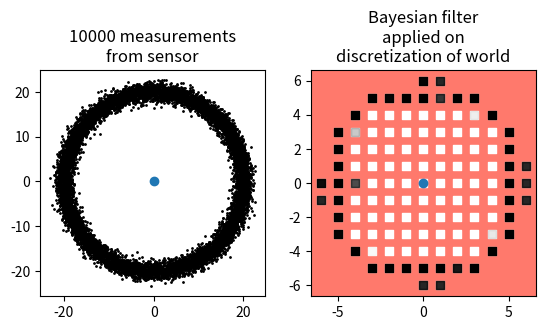

This figure's Python source:
#!/usr/bin/env python3

# NATIVE IMPORTS

# THIRD PARTY IMPORTS
import numpy as np

def break_point_range(p1, p2, resolution):
    if p1 <= p2:
        i = p1 + resolution/2
        while i < p2:
            yield i
            i += resolution
    else:
        i = p1 - resolution/2
        while i > p2:
            yield i
            i -= resolution

def measurement_to_coordinate(
        robot_coordinate, distance, robot_angle,
        sensor_relative_angle):
    alpha = robot_angle + sensor_relative_angle
    theta = np.array([
        [np.cos(alpha)],
        [np.sin(alpha)]
    ])
    return robot_coordinate + distance * theta


class Grid:
    def __init__(self, resolution=1, change_rate=0.7):
        self.resolution = resolution
        self._grid = {}
        self._change_rate = change_rate

    @property
    def resolution(self):
        return self._resolution

    @resolution.setter
    def resolution(self, value):
        if not isinstance(value, int):
            raise ValueError("Grid resolution must be positive integer!")
        self._resolution = value

    @property
    def change_rate(self):
        return self._change_rate

    @property
    def negative_change_rate(self):
        return 1 - self.change_rate

    @change_rate.setter
    def change_rate(self, value):
        self._change_rate = value

    def get_probability_at_coordinate(self, coordinate):
        if coordinate not in self._grid:
            return 0.5
        else:
            return self._grid[coordinate]

    @property
    def grid(self):
        return self._grid.items()

    def get_squares_affected(self, measuring_coordinate, measured_coordinate):
        x1, y1 = measuring_coordinate.T[0]
        x2, y2 = measured_coordinate.T[0]
        if x1 == x2:
            # vertical line!
            x = lambda y: x1
        else:
            a = (y2-y1) / (x2-x1)
            b = y2 - a*x2
            x = lambda y: (y-b)/a

        x_start = i = round(x1)
        x_end = i_end = round(x2)
        y_start = j = round(y1)
        y_end = j_end = round(y2)
        i = int(i)
        j = int(j)
        i_end = int(i_end)
        j_end = int(j_end)
        i_dir = 1 if i_end >= i else -1
        j_dir = 1 if j_end >= j else -1
        left_to_right = i_end >= i
        x_breaks = list(break_point_range(x_start, x_end, self.resolution))
        y_breaks = list(break_point_range(y_start, y_end, self.resolution))
        y_breaks_xes = list((x(y) for y in y_breaks))

        x_pointer = 0
        y_pointer = 0
        xb_len = len(x_breaks)
        yb_len = len(y_breaks)

        while x_pointer < xb_len and y_pointer < yb_len:
            yield [(i, j), False]
            x_break_smaller = x_breaks[x_pointer] < y_breaks_xes[y_pointer]
            if      (left_to_right and x_break_smaller) or \
                    (not left_to_right and not x_break_smaller):
                i += i_dir
                x_pointer += 1
            elif    (left_to_right and not x_break_smaller) or \
                    (not left_to_right and x_break_smaller):
                j += j_dir
                y_pointer += 1
            else:
                i += i_dir
                j += j_dir
                x_pointer += 1
                y_pointer += 1

        while x_pointer < xb_len:
            yield [(i, j), False]
            i += i_dir
            x_pointer += 1

        while y_pointer < yb_len:
            yield [(i, j), False]
            j += j_dir
            y_pointer += 1

        yield [(i, j), True]


    def add_measurement(self, measuring_coordinate, measured_coordinate):
        squares_affected = self.get_squares_affected(measuring_coordinate, measured_coordinate)
        for square in squares_affected:
            p = self.get_probability_at_coordinate(square[0])
            if square[1]:
                p = self.change_rate + p*self.negative_change_rate
            else:
                p = p*self.negative_change_rate
            self._grid[square[0]] = p


if __name__ == "__main__":
    if False:
        g = Grid(resolution=1, change_rate=0.7)
        c1 = np.array([
            [0.],
            [0.]
        ])
        c2 = np.array([
            [9.],
            [4.]
        ])
        g.add_measurement(c1, c2)
        for thing in g.grid:
            print(thing)

        import matplotlib.pyplot as plt
        fig, ax = plt.subplots()
        ax.set_aspect(1.0)
        for sq in g.grid:
            plt.scatter(sq[0][0], sq[0][1], s=10, color="BLACK", alpha=sq[1], marker="s")
        plt.show()

    if True:
        MEASUREMENTS = 10000
        angle_step = 2*np.pi / MEASUREMENTS
        robot_coordinates = np.array([
            [0],
            [0]
        ])
        robot_coordinates = [robot_coordinates]*MEASUREMENTS
        distances = list(map(lambda x: 20.0+np.random.normal(0,1), range(MEASUREMENTS)))
        robot_angles = [0.0]*MEASUREMENTS
        sensor_relative_angles = list(map(lambda x: angle_step*x, range(MEASUREMENTS)))

        trace = []
        for r, d, a, b in zip(robot_coordinates, distances, robot_angles, sensor_relative_angles):
            m_coords = measurement_to_coordinate(r, d, a, b)
            trace.append(m_coords)

        trace = np.array(trace)

        import matplotlib.pyplot as plt

        fig, axs = plt.subplots(1,2)
        axs[0].set_aspect(1.0)
        axs[0].set_title("{} measurements\nfrom sensor".format(len(trace)))

        axs[0].scatter(*robot_coordinates[0])
        axs[0].scatter(*trace.T[0], s=1, color="black")

        resolution = 4
        g = Grid(resolution=resolution, change_rate=0.7)
        from time import time
        t = time()
        for rc, m in zip(robot_coordinates, trace):
            g.add_measurement(rc, m)
        print("Time needed to update {} measurements: {:.5f}".format(len(trace), time()-t))
        axs[1].set_aspect(1.0)
        axs[1].set_title("Bayesian filter\napplied on\ndiscretization of world")
        axs[1].set_facecolor('xkcd:salmon')
        for sq in g.grid:
            axs[1].scatter(sq[0][0], sq[0][1], s=10*resolution, color="WHITE", marker="s")
        for sq in g.grid:
            axs[1].scatter(sq[0][0], sq[0][1], s=10*resolution, color="BLACK", alpha=sq[1], marker="s")
        axs[1].scatter(*robot_coordinates[0])
        plt.show()
